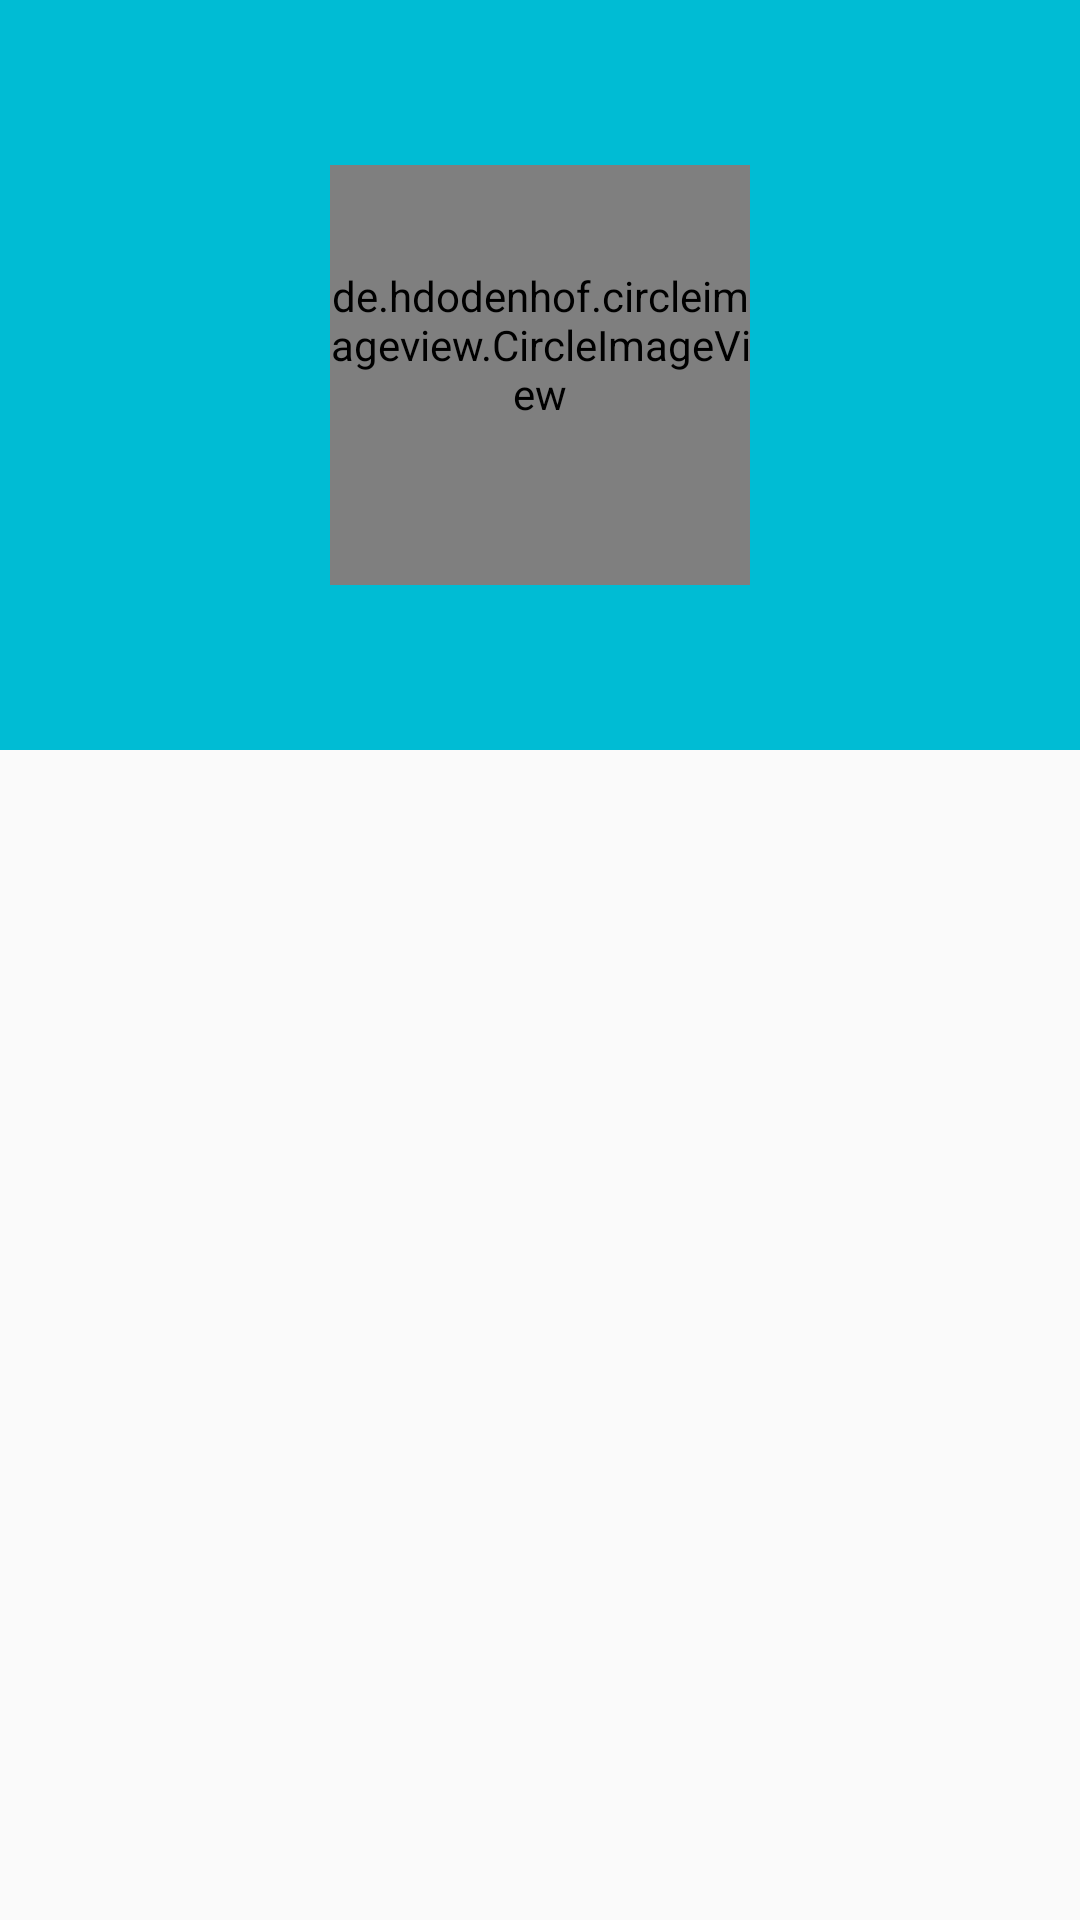

Layout XML and referenced resources for this Android screen:
<!-- AndroidManifest.xml: application theme AppTheme -->
<!-- res/layout/activity_profile.xml -->
<?xml version="1.0" encoding="utf-8"?>
<android.support.design.widget.CoordinatorLayout xmlns:android="http://schemas.android.com/apk/res/android"
    xmlns:app="http://schemas.android.com/apk/res-auto"
    xmlns:tools="http://schemas.android.com/tools"
    android:layout_width="match_parent"
    android:layout_height="match_parent"
    android:fitsSystemWindows="true"
   >

    <android.support.design.widget.AppBarLayout
        android:layout_width="match_parent"
        android:layout_height="250dp"
        android:theme="@style/ThemeOverlay.AppCompat.Dark.ActionBar">

        <android.support.design.widget.CollapsingToolbarLayout
            android:id="@+id/collapsing_toolbar"
            android:layout_width="match_parent"
            android:layout_height="match_parent"
            app:contentScrim="?attr/colorPrimary"
            app:layout_scrollFlags="scroll|exitUntilCollapsed">
            
            <ImageView
                android:id="@+id/college_pic"
                android:layout_width="match_parent"
                android:layout_height="match_parent"
                android:background="@color/colorPrimary"
                android:fitsSystemWindows="true"
                android:scaleType="centerCrop"
                app:layout_collapseMode="pin"/>

            <android.support.v7.widget.Toolbar
                android:id="@+id/toolbar2"
                android:layout_width="match_parent"
                android:layout_height="?attr/actionBarSize"
                app:layout_collapseMode="parallax">

            </android.support.v7.widget.Toolbar>

            <de.hdodenhof.circleimageview.CircleImageView
                android:id="@+id/userPic"
                android:layout_width="140dp"
                android:layout_height="140dp"
                android:layout_centerInParent="true"
                android:layout_gravity="center"
                android:paddingBottom="20dp"
                app:civ_border_color="@color/colorPrimaryDark"
                app:civ_border_width="2dp" />

            <android.support.design.widget.TabLayout
                android:id="@+id/main_tab"
                android:layout_width="match_parent"
                android:layout_height="wrap_content"
                android:layout_gravity="bottom" >

            </android.support.design.widget.TabLayout>



        </android.support.design.widget.CollapsingToolbarLayout>

    </android.support.design.widget.AppBarLayout>

    <android.support.v4.widget.NestedScrollView
        android:layout_width="match_parent"
        android:layout_height="match_parent"
        android:fillViewport="true"
        app:layout_behavior="@string/appbar_scrolling_view_behavior">


        <android.support.v4.view.ViewPager
            android:id="@+id/viewpager"
            android:layout_width="match_parent"
            android:layout_height="match_parent"
            app:layout_behavior="@string/appbar_scrolling_view_behavior" />

    </android.support.v4.widget.NestedScrollView>




</android.support.design.widget.CoordinatorLayout>
<!-- resources referenced by this layout -->
<resources>
  <color name="colorPrimary">#00BCD4</color>
  <color name="colorPrimaryDark">#0097A7</color>
  <style name="AppTheme" parent="Theme.AppCompat.Light.NoActionBar">
          
          <item name="colorPrimary">@color/colorPrimary</item>
          <item name="colorPrimaryDark">@color/colorPrimaryDark</item>
          <item name="colorAccent">@color/colorAccent</item>
  
      </style>
  <color name="colorAccent">#FF2400</color>
</resources>
